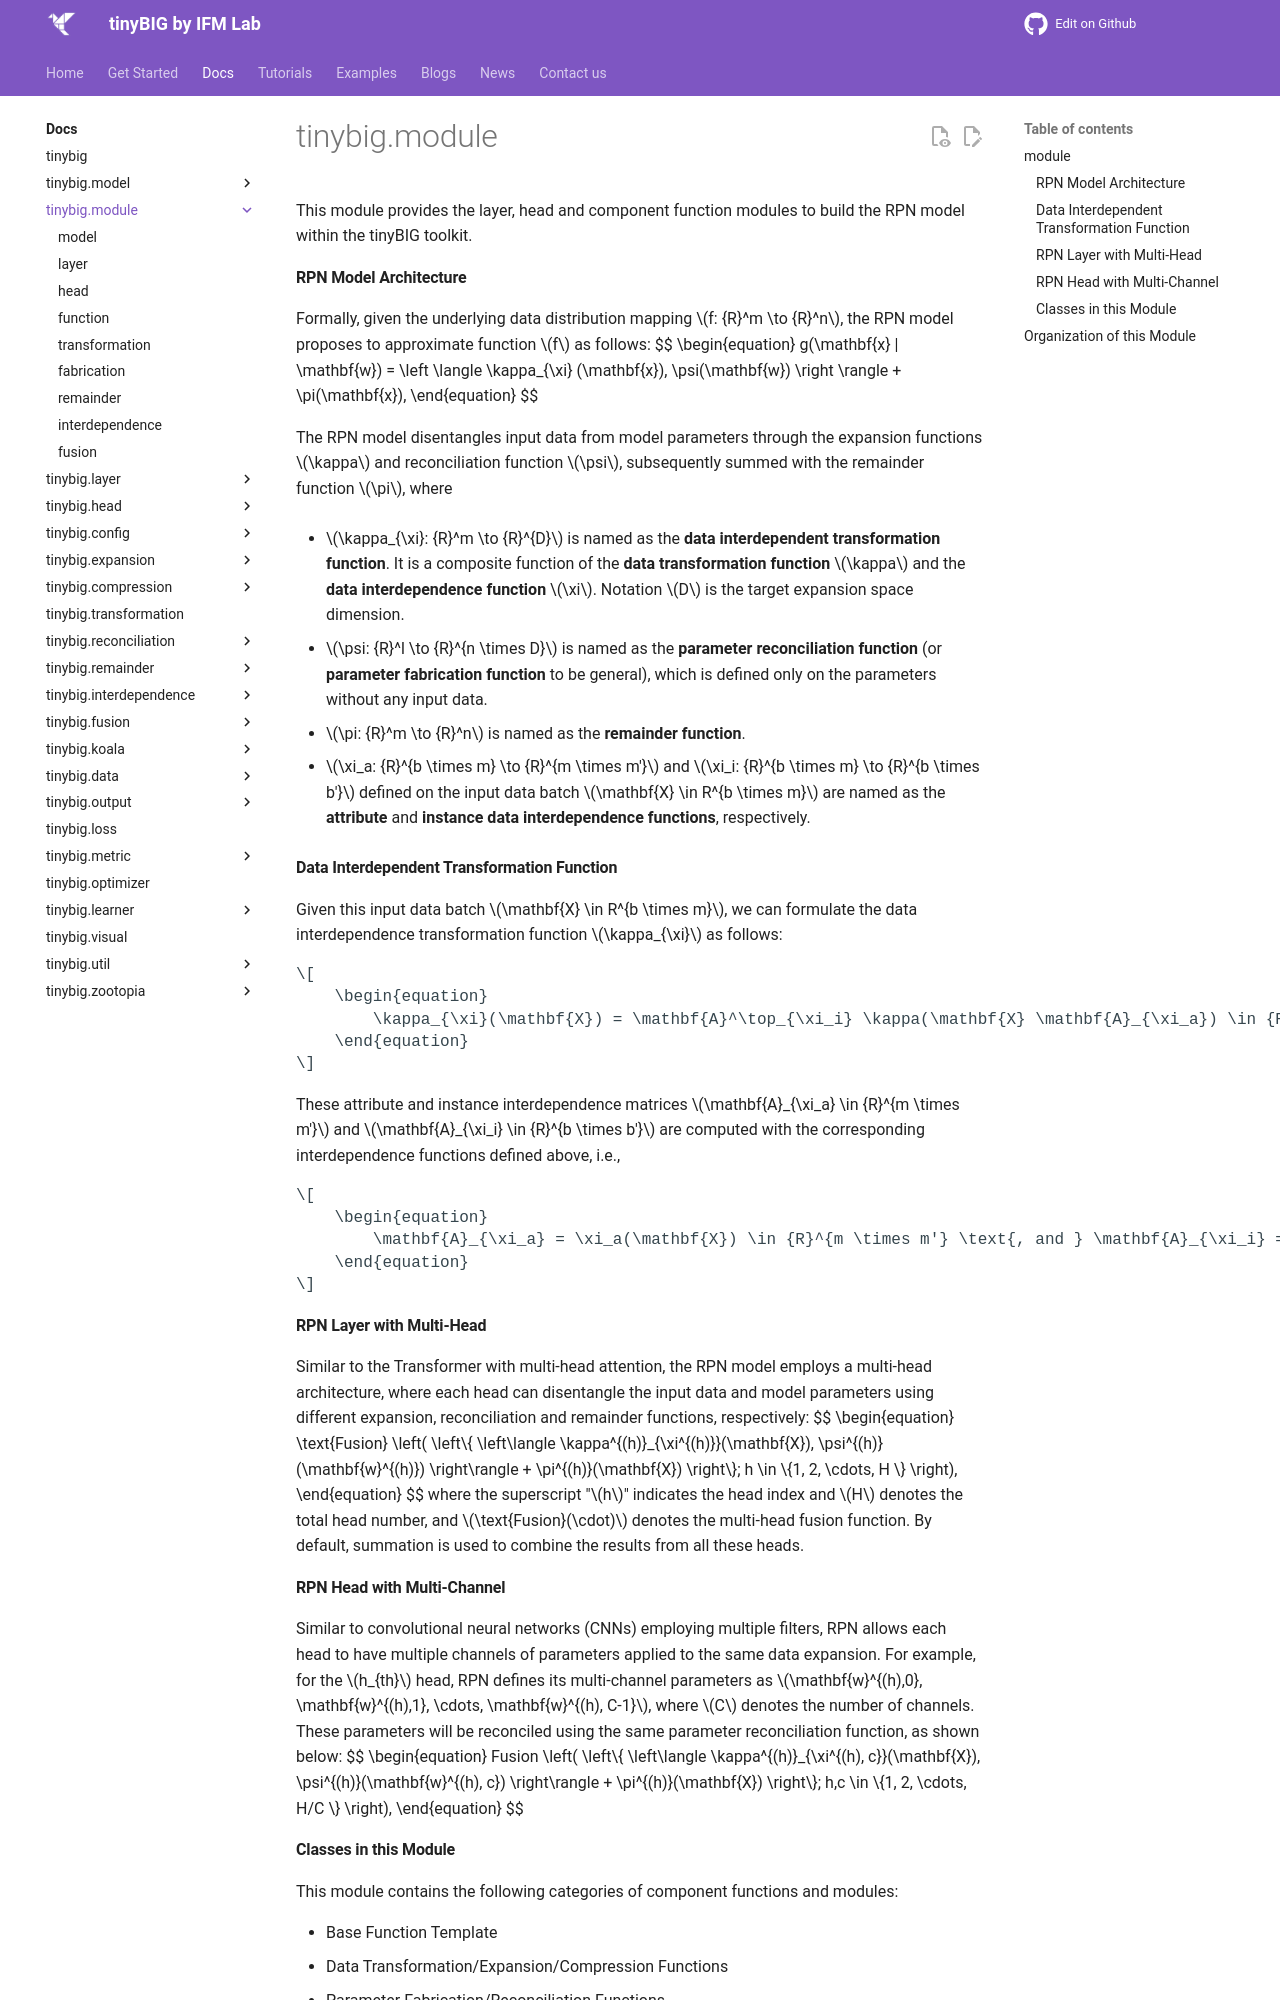

repository: jwzhanggy/tinyBIG · page: documentations/module/index.html · generator: mkdocs

# tinybig.module

::: tinybig.module

---------------------------------------

## Organization of this Module

* [model](model.md)
* [layer](layer.md)
* [head](head.md)
* [function](function.md)
* [transformation](transformation.md)
* [fabrication](fabrica
